The GitHub repository Dani461-dev/Kuku-Anemia contains a labelled image folder "Kuku-Anemia.v4i.folder" with 2 categories: anemia, non anemia. Examples follow, each with its label.

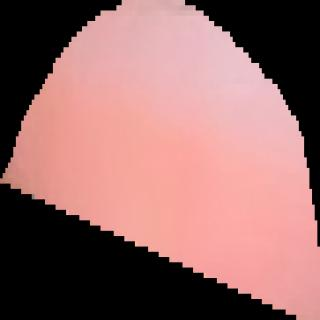
Label: anemia

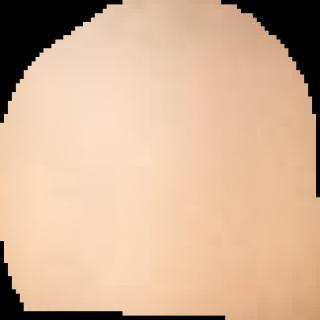
Label: anemia

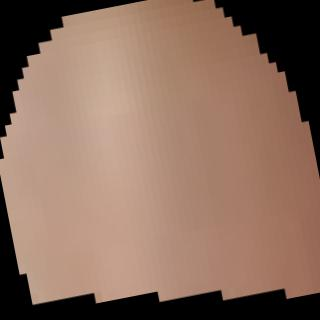
Label: non anemia

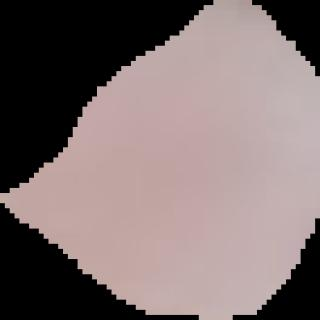
Label: anemia

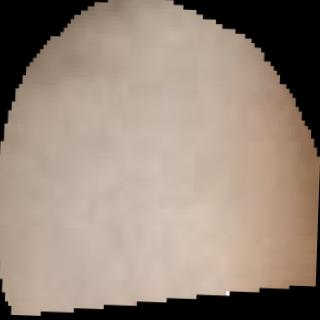
Label: non anemia

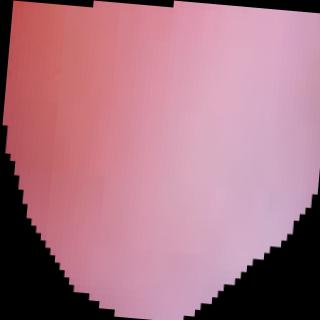
Label: anemia
